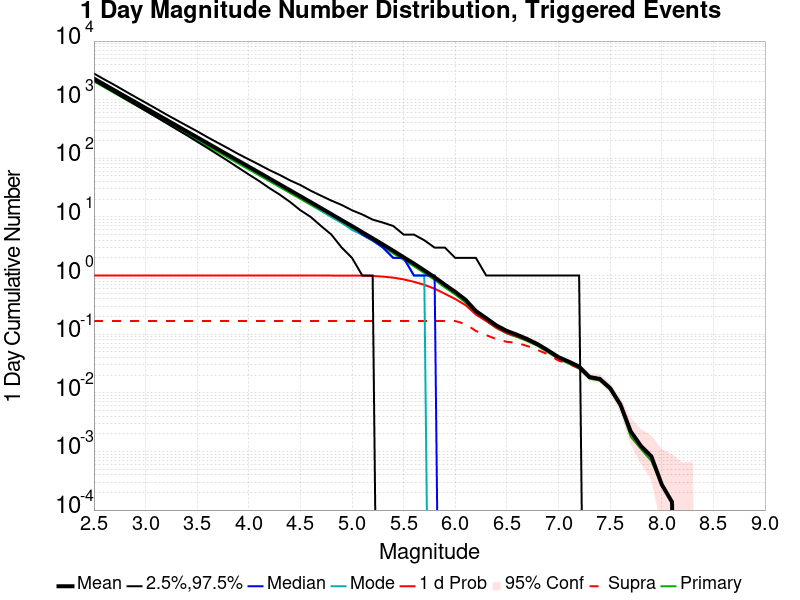

Values plotted in this chart, from the file beside it:
Mag, Mean, 2.5 %ile, 97.5 %ile, Median, Mode, 1 d Probability, 1 d Supra-Seis Prob, Primary Aftershocks Mean
2.5, 2285, 2117, 2794, 2243, 2223, 1.0, 0.1679, 2050
2.6, 1815, 1673, 2219, 1783, 1777, 1.0, 0.1679, 1628
2.7, 1441, 1321, 1777, 1417, 1428, 1.0, 0.1679, 1293
2.8, 1145, 1043, 1407, 1125, 1113, 1.0, 0.1679, 1027
2.9, 909, 823.0, 1116, 895.0, 891.0, 1.0, 0.1679, 815.6
3.0, 722.2, 648.0, 891.0, 711.0, 717.0, 1.0, 0.1679, 648
3.1, 573.5, 510.0, 708.0, 565.0, 564.0, 1.0, 0.1679, 514.6
3.2, 455.6, 400.0, 561.0, 449.0, 436.0, 1.0, 0.1679, 408.8
3.3, 361.8, 314.0, 449.0, 356.0, 355.0, 1.0, 0.1679, 324.6
3.4, 287.2, 247.0, 360.0, 283.0, 284.0, 1.0, 0.1679, 257.7
3.5, 227.9, 192.0, 289.0, 225.0, 217.0, 1.0, 0.1679, 204.5
3.6, 181, 150.0, 229.0, 178.0, 178.0, 1.0, 0.1679, 162.4
3.7, 143.6, 116.0, 184.0, 142.0, 144.0, 1.0, 0.1679, 128.9
3.8, 114, 90.0, 148.0, 113.0, 111.0, 1.0, 0.1679, 102.3
3.9, 90.53, 69.0, 118.0, 90.0, 91.0, 1.0, 0.1679, 81.23
4.0, 71.91, 53.0, 96.0, 71.0, 69.0, 1.0, 0.1679, 64.5
4.1, 57.1, 41.0, 78.0, 56.0, 55.0, 1.0, 0.1679, 51.21
4.2, 45.28, 31.0, 63.0, 45.0, 44.0, 1.0, 0.1679, 40.64
4.3, 35.9, 24.0, 52.0, 35.0, 34.0, 1.0, 0.1679, 32.23
4.4, 28.45, 18.0, 42.0, 28.0, 28.0, 1.0, 0.1679, 25.55
4.5, 22.57, 13.0, 35.0, 22.0, 23.0, 1.0, 0.1679, 20.28
4.6, 17.88, 10.0, 28.0, 18.0, 17.0, 1.0, 0.1679, 16.07
4.7, 14.14, 7.0, 23.0, 14.0, 13.0, 1.0, 0.1679, 12.72
4.8, 11.17, 5.0, 19.0, 11.0, 10.0, 1.0, 0.1679, 10.05
4.9, 8.805, 3.0, 16.0, 9.0, 8.0, 0.9997, 0.1679, 7.933
5.0, 6.977, 2.0, 13.0, 7.0, 6.0, 0.9982, 0.1679, 6.284
5.1, 5.483, 1.0, 11.0, 5.0, 5.0, 0.9947, 0.1679, 4.94
5.2, 4.317, 1.0, 9.0, 4.0, 4.0, 0.9822, 0.1679, 3.896
5.3, 3.386, 0.0, 8.0, 3.0, 3.0, 0.9599, 0.1679, 3.057
5.4, 2.645, 0.0, 7.0, 2.0, 2.0, 0.9218, 0.1679, 2.386
5.5, 2.052, 0.0, 5.0, 2.0, 2.0, 0.8599, 0.1679, 1.851
5.6, 1.597, 0.0, 5.0, 1.0, 1.0, 0.7825, 0.1679, 1.44
5.7, 1.226, 0.0, 4.0, 1.0, 1.0, 0.6949, 0.1679, 1.103
5.8, 0.9355, 0.0, 3.0, 1.0, 0.0, 0.5975, 0.1679, 0.8427
5.9, 0.697, 0.0, 3.0, 0.0, 0.0, 0.4886, 0.1679, 0.6266
6.0, 0.5264, 0.0, 2.0, 0.0, 0.0, 0.3981, 0.1678, 0.4736
6.1, 0.3853, 0.0, 2.0, 0.0, 0.0, 0.3126, 0.1484, 0.3467
6.2, 0.2479, 0.0, 2.0, 0.0, 0.0, 0.2164, 0.1136, 0.2232
6.3, 0.1874, 0.0, 1.0, 0.0, 0.0, 0.1682, 0.0963, 0.1689
6.4, 0.1404, 0.0, 1.0, 0.0, 0.0, 0.1285, 0.08233, 0.1266
6.5, 0.1137, 0.0, 1.0, 0.0, 0.0, 0.1047, 0.07411, 0.1026
6.6, 0.09753, 0.0, 1.0, 0.0, 0.0, 0.09164, 0.07096, 0.08918
6.7, 0.08219, 0.0, 1.0, 0.0, 0.0, 0.07808, 0.0626, 0.07575
6.8, 0.06726, 0.0, 1.0, 0.0, 0.0, 0.06466, 0.05356, 0.0626
6.9, 0.0526, 0.0, 1.0, 0.0, 0.0, 0.05123, 0.04507, 0.0489
7.0, 0.04055, 0.0, 1.0, 0.0, 0.0, 0.03973, 0.03548, 0.03767
7.1, 0.03397, 0.0, 1.0, 0.0, 0.0, 0.03356, 0.03123, 0.03151
7.2, 0.02795, 0.0, 1.0, 0.0, 0.0, 0.02767, 0.0263, 0.02575
7.3, 0.01863, 0.0, 0.0, 0.0, 0.0, 0.01863, 0.01836, 0.0174
7.4, 0.01726, 0.0, 0.0, 0.0, 0.0, 0.01726, 0.01712, 0.01616
7.5, 0.01205, 0.0, 0.0, 0.0, 0.0, 0.01205, 0.01205, 0.01123
7.6, 0.006301, 0.0, 0.0, 0.0, 0.0, 0.006301, 0.006301, 0.00589
7.7, 0.002192, 0.0, 0.0, 0.0, 0.0, 0.002192, 0.002192, 0.001781
7.8, 0.001233, 0.0, 0.0, 0.0, 0.0, 0.001233, 0.001233, 0.001096
7.9, 8.219178E-4, 0.0, 0.0, 0.0, 0.0, 8.219178E-4, 8.219178E-4, 6.849315E-4
8.0, 2.739726E-4, 0.0, 0.0, 0.0, 0.0, 2.739726E-4, 2.739726E-4, 2.739726E-4
8.1, 1.369863E-4, 0.0, 0.0, 0.0, 0.0, 1.369863E-4, 1.369863E-4, 1.369863E-4
8.2, 0.0, 0.0, 0.0, 0.0, 0.0, 0.0, 0.0, 0.0
8.3, 0.0, 0.0, 0.0, 0.0, 0.0, 0.0, 0.0, 0.0
8.4, 0.0, 0.0, 0.0, 0.0, 0.0, 0.0, 0.0, 0.0
... 6 more rows
